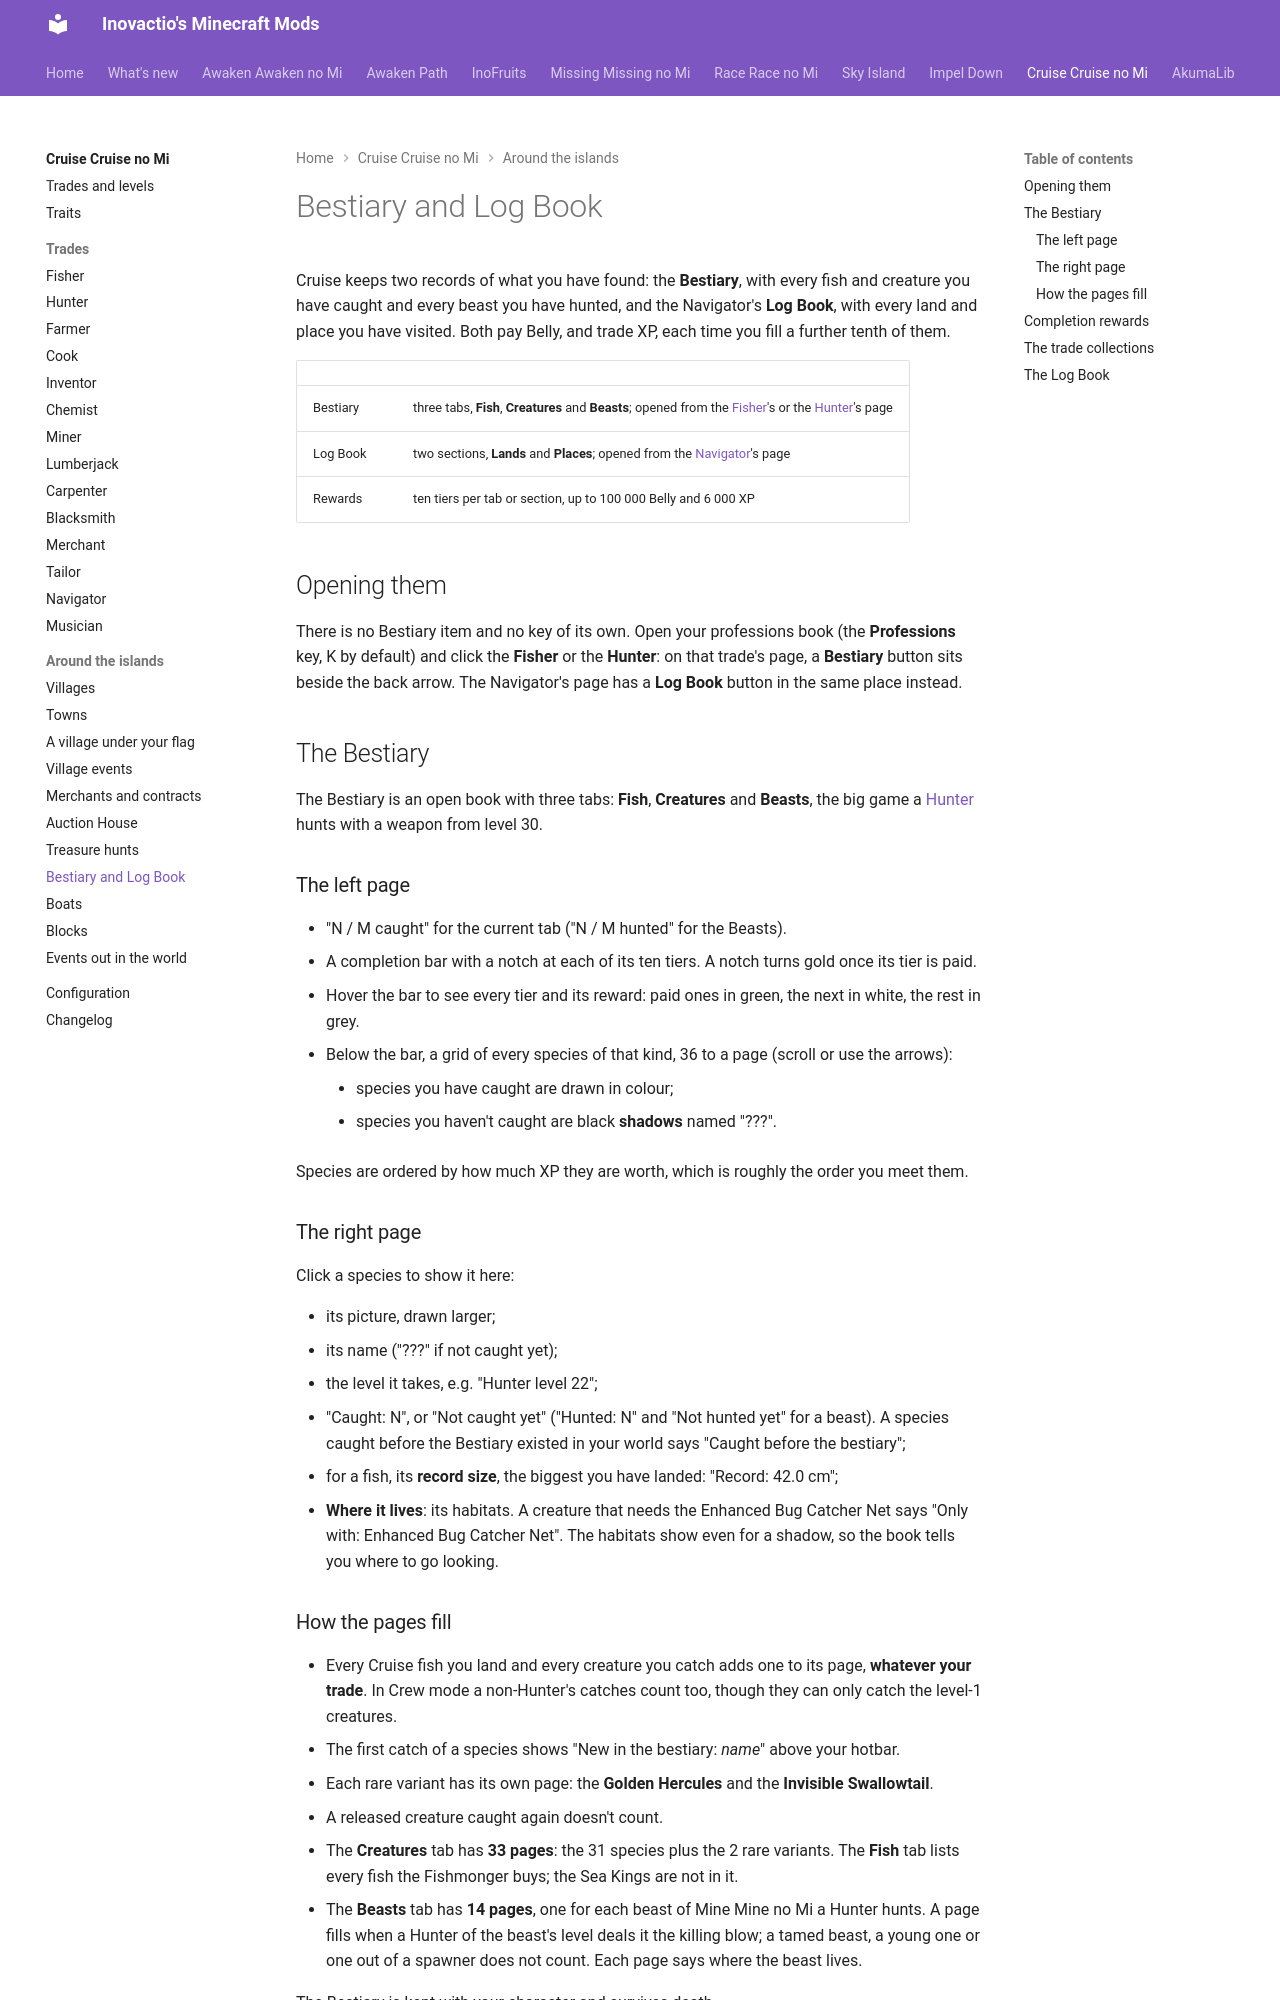

repository: Inovactio/inovactio.github.io · page: mods/cruise/bestiary-and-logbook/index.html · generator: mkdocs

# Bestiary and Log Book

Cruise keeps two records of what you have found: the **Bestiary**, with every fish and creature you have caught and every beast you have hunted, and the Navigator's **Log Book**, with every land and place you have visited. Both pay Belly, and trade XP, each time you fill a further tenth of them.

| | |
|---|---|
| Bestiary | three tabs, **Fish**, **Creatures** and **Beasts**; opened from the [Fisher](trades/fisher.md)'s or the [Hunter](trades/hunter.md)'s page |
| Log Book | two sections, **Lands** and **Places**; opened from the [Navigator](trades/navigator.md)'s page |
| Rewards | ten tiers per tab or section, up to 100 000 Belly and 6 000 XP |

## Opening them

There is no Bestiary item and no key of its own. Open your professions book (the **Professions** key, K by default) and click the **Fisher** or the **Hunter**: on that trade's page, a **Bestiary** button sits beside the back arrow. The Navigator's page has a **Log Book** button in the same place instead.

## The Bestiary

The Bestiary is an open book with three tabs: **Fish**, **Creatures** and **Beasts**, the big game a [Hunter](trades/hunter.md#big-game) hunts with a weapon from level 30.

### The left page

- "N / M caught" for the current tab ("N / M hunted" for the Beasts).
- A completion bar with a notch at each of its ten tiers. A notch turns gold once its tier is paid.
- Hover the bar to see every tier and its reward: paid ones in green, the next in white, the rest in grey.
- Below the bar, a grid of every species of that kind, 36 to a page (scroll or use the arrows):
    - species you have caught are drawn in colour;
    - species you haven't caught are black **shadows** named "???".

Species are ordered by how much XP they are worth, which is roughly the order you meet them.

### The right page

Click a species to show it here:

- its picture, drawn larger;
- its name ("???" if not caught yet);
- the level it takes, e.g. "Hunter level 22";
- "Caught: N", or "Not caught yet" ("Hunted: N" and "Not hunted yet" for a beast). A species caught before the Bestiary existed in your world says "Caught before the bestiary";
- for a fish, its **record size**, the biggest you have landed: "Record: 42.0 cm";
- **Where it lives**: its habitats. A creature that needs the Enhanced Bug Catcher Net says "Only with: Enhanced Bug Catcher Net". The habitats show even for a shadow, so the book tells you where to go looking.
